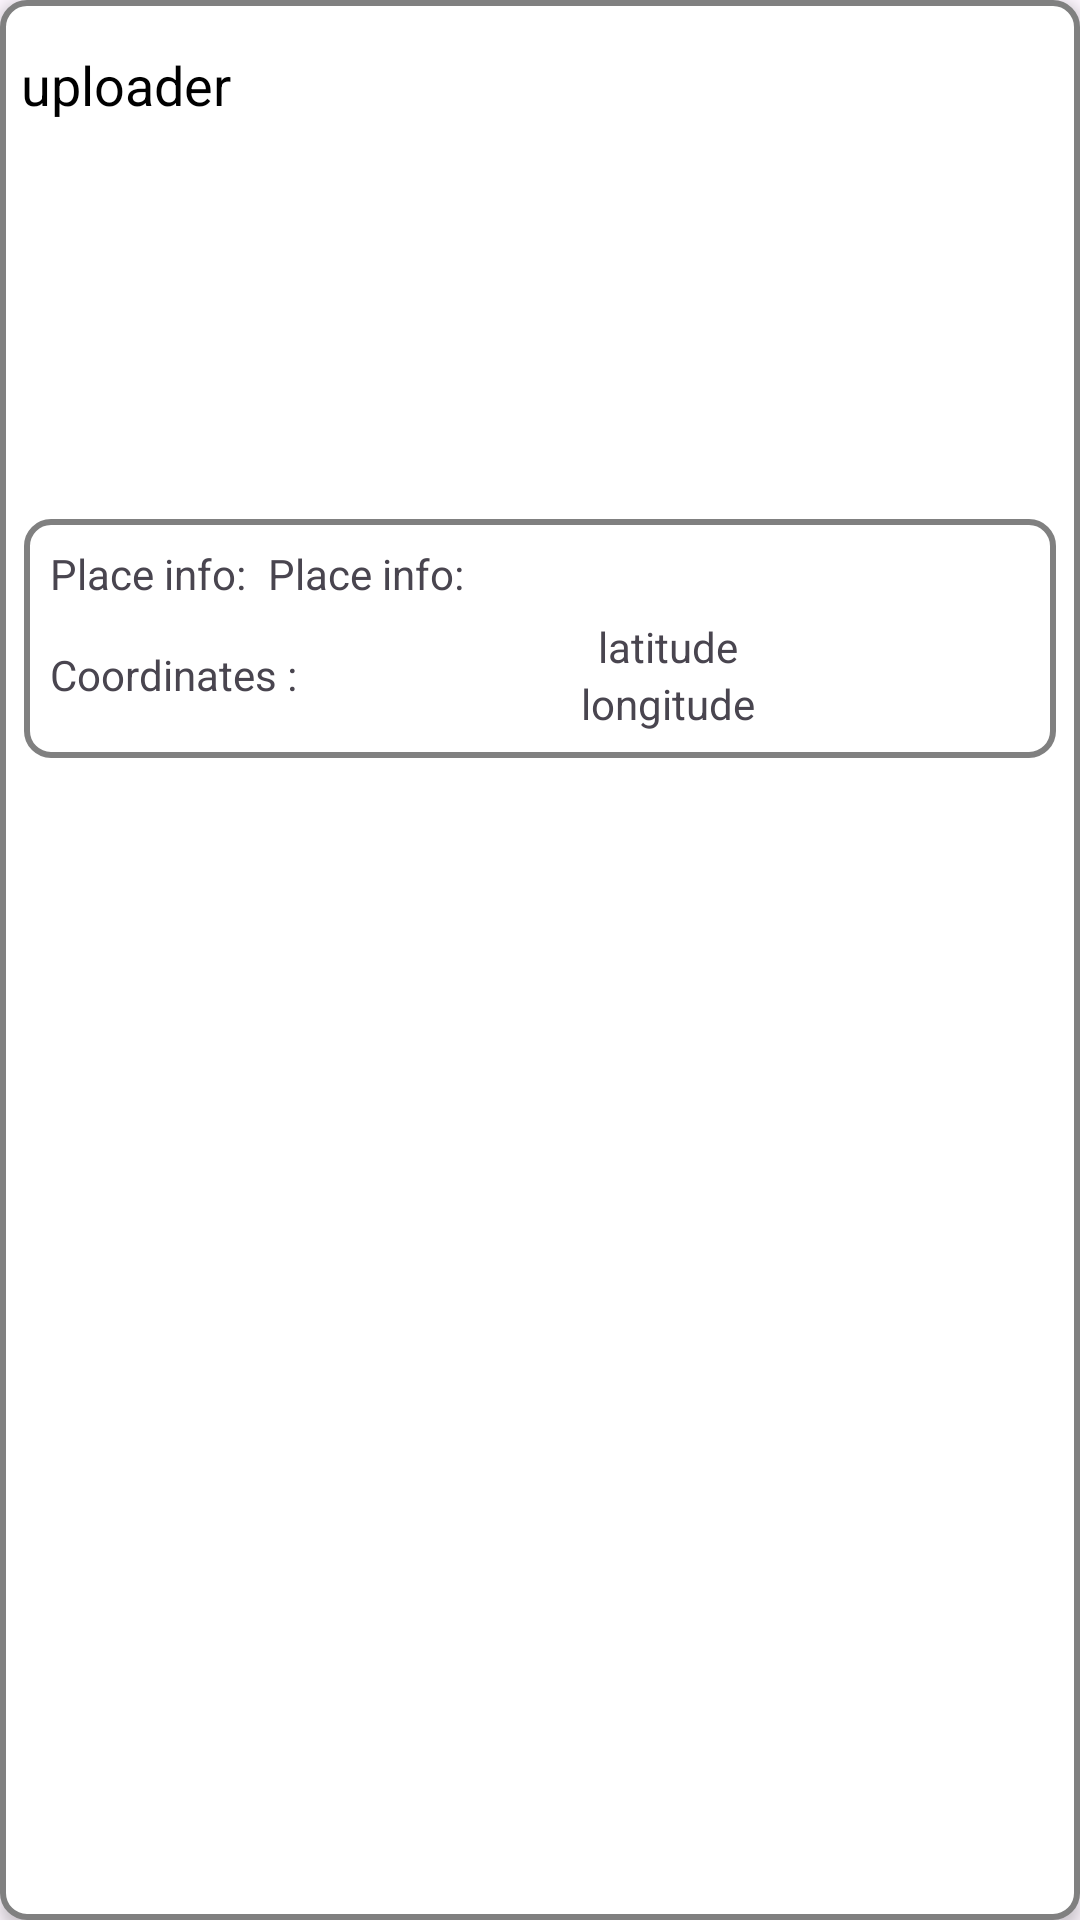

Write the Android layout XML for this screen, with the resource values it uses.
<!-- AndroidManifest.xml: application theme Theme.WarningMap -->
<!-- res/layout/viewholder_warning_list.xml -->
<?xml version="1.0" encoding="utf-8"?>
<androidx.constraintlayout.widget.ConstraintLayout xmlns:android="http://schemas.android.com/apk/res/android"
    xmlns:app="http://schemas.android.com/apk/res-auto"
    xmlns:tools="http://schemas.android.com/tools"
    android:layout_width="match_parent"
    android:layout_height="wrap_content"
    android:elevation="3dp"
    android:background="@drawable/border_dialog"
    android:layout_marginTop="5dp"
    android:layout_marginBottom="5dp"
    android:layout_marginLeft="5dp"
    android:layout_marginRight="5dp">

    <ImageView
        android:id="@+id/imgWarningInfo"
        android:layout_width="151dp"
        android:layout_height="149dp"
        app:layout_constraintEnd_toEndOf="parent"
        app:layout_constraintHorizontal_bias="0.502"
        app:layout_constraintStart_toStartOf="parent"
        app:layout_constraintTop_toTopOf="@+id/tvUploader"
        app:srcCompat="@drawable/pic1" />

    <LinearLayout
        android:layout_width="match_parent"
        android:layout_height="wrap_content"
        android:orientation="vertical"
        android:padding="6dp"
        android:layout_margin="8dp"
        android:background="@drawable/border_dialog"
        app:layout_constraintBottom_toBottomOf="parent"
        app:layout_constraintStart_toStartOf="parent"
        app:layout_constraintTop_toBottomOf="@+id/imgWarningInfo"
        app:layout_constraintVertical_bias="0.0">
        <LinearLayout
            android:layout_margin="2.5dp"
            android:layout_width="match_parent"
            android:layout_height="wrap_content"
            android:orientation="horizontal">
            <TextView
                android:layout_width="wrap_content"
                android:layout_height="wrap_content"
                android:text="Place info: " />
            <TextView
                android:id="@+id/tvPlaceInfo"
                android:layout_marginLeft="4dp"
                android:layout_width="match_parent"
                android:layout_height="wrap_content"
                android:text="Place info: " />

        </LinearLayout>
        <LinearLayout
            android:layout_margin="2.5dp"
            android:layout_width="match_parent"
            android:layout_height="wrap_content"
            android:orientation="horizontal">
            <TextView
                android:layout_gravity="center"
                android:layout_width="wrap_content"
                android:layout_height="wrap_content"
                android:text="Coordinates : " />
            <LinearLayout
                android:layout_width="match_parent"
                android:layout_height="wrap_content"
                android:orientation="vertical">
                <TextView
                    android:id="@+id/tvLatitude"
                    android:textAlignment="center"
                    android:layout_width="match_parent"
                    android:layout_height="wrap_content"
                    android:text="latitude"/>
                <TextView
                    android:id="@+id/tvLongitude"
                    android:textAlignment="center"
                    android:layout_width="match_parent"
                    android:layout_height="wrap_content"
                    android:text="longitude"/>
            </LinearLayout>

        </LinearLayout>
    </LinearLayout>

    <TextView
        android:id="@+id/tvUploader"
        android:layout_width="wrap_content"
        android:layout_height="wrap_content"
        android:layout_marginTop="16dp"
        android:layout_marginEnd="28dp"
        android:text="uploader"
        android:textColor="@color/black"
        android:textSize="18sp"
        app:layout_constraintEnd_toStartOf="@+id/imgWarningInfo"
        app:layout_constraintTop_toTopOf="parent"
        tools:ignore="MissingConstraints" />
</androidx.constraintlayout.widget.ConstraintLayout>
<!-- resources referenced by this layout -->
<resources>
  <color name="black">#FF000000</color>
  <!-- drawable border_dialog (drawable) -->
  <?xml version="1.0" encoding="utf-8"?>
  <selector xmlns:android="http://schemas.android.com/apk/res/android">
      <item android:state_pressed="true">
          <shape android:shape="rectangle">
              <solid android:color="#808080" />
              <corners android:radius="8dp" />
              <stroke android:width="2dp" android:color="#808080" />
          </shape>
      </item>
      <item>
          <shape android:shape="rectangle">
              <solid android:color="#ffffff" />
              <corners android:radius="8dp" />
              <stroke android:width="2dp" android:color="#808080" />
          </shape>
      </item>
  </selector>
  <style name="Theme.WarningMap" parent="Base.Theme.WarningMap" />
  <style name="Base.Theme.WarningMap" parent="Theme.Material3.DayNight.NoActionBar">
          
          
      </style>
</resources>
